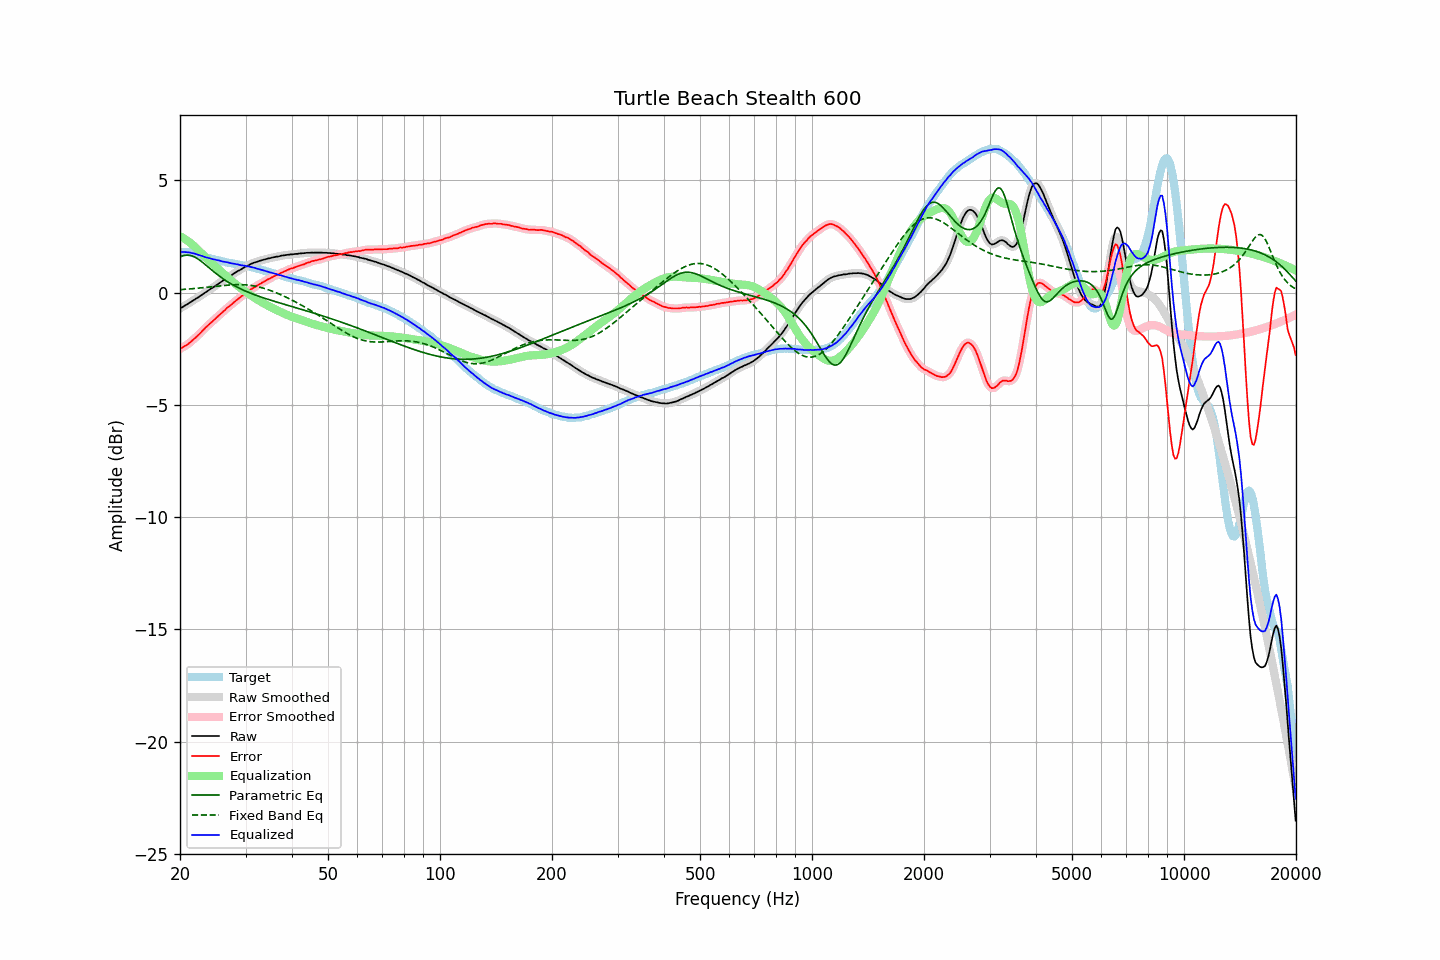

Data behind this chart, as committed beside it:
frequency, raw, error, smoothed, error_smoothed, equalization, parametric_eq, fixed_band_eq, equalized_raw, equalized_smoothed, target
20.00, -0.71, -2.51, -0.71, -2.51, 2.51, 1.58, 0.13, 1.80, 1.80, 1.80
20.20, -0.67, -2.47, -0.67, -2.47, 2.47, 1.62, 0.13, 1.80, 1.80, 1.80
20.40, -0.63, -2.43, -0.63, -2.43, 2.43, 1.64, 0.14, 1.80, 1.80, 1.80
20.61, -0.58, -2.38, -0.58, -2.39, 2.38, 1.66, 0.14, 1.80, 1.80, 1.80
20.81, -0.54, -2.34, -0.54, -2.34, 2.34, 1.67, 0.15, 1.80, 1.80, 1.80
21.02, -0.50, -2.30, -0.50, -2.29, 2.29, 1.67, 0.16, 1.79, 1.79, 1.80
21.23, -0.45, -2.23, -0.45, -2.24, 2.23, 1.66, 0.16, 1.78, 1.78, 1.78
21.44, -0.41, -2.18, -0.41, -2.18, 2.18, 1.64, 0.17, 1.77, 1.77, 1.77
21.66, -0.36, -2.11, -0.36, -2.11, 2.12, 1.62, 0.17, 1.76, 1.75, 1.75
21.87, -0.32, -2.05, -0.32, -2.05, 2.05, 1.59, 0.18, 1.73, 1.74, 1.73
22.09, -0.27, -1.99, -0.27, -1.99, 1.99, 1.55, 0.19, 1.72, 1.71, 1.72
22.31, -0.23, -1.92, -0.23, -1.92, 1.92, 1.50, 0.19, 1.69, 1.69, 1.69
22.54, -0.18, -1.85, -0.18, -1.85, 1.85, 1.45, 0.20, 1.67, 1.67, 1.67
22.76, -0.13, -1.78, -0.13, -1.78, 1.77, 1.40, 0.21, 1.65, 1.64, 1.65
22.99, -0.08, -1.70, -0.08, -1.70, 1.70, 1.35, 0.22, 1.62, 1.62, 1.62
23.22, -0.04, -1.63, -0.04, -1.63, 1.63, 1.29, 0.22, 1.59, 1.60, 1.59
23.45, 0.01, -1.55, 0.01, -1.55, 1.56, 1.23, 0.23, 1.57, 1.57, 1.56
23.69, 0.06, -1.49, 0.06, -1.49, 1.49, 1.17, 0.24, 1.55, 1.55, 1.55
23.92, 0.11, -1.42, 0.11, -1.42, 1.42, 1.11, 0.25, 1.54, 1.53, 1.53
24.16, 0.16, -1.36, 0.16, -1.36, 1.36, 1.05, 0.25, 1.52, 1.51, 1.52
24.40, 0.20, -1.30, 0.20, -1.29, 1.29, 0.99, 0.26, 1.49, 1.50, 1.50
24.65, 0.25, -1.23, 0.25, -1.23, 1.23, 0.93, 0.27, 1.48, 1.48, 1.48
24.89, 0.30, -1.16, 0.30, -1.16, 1.16, 0.87, 0.28, 1.46, 1.46, 1.46
25.14, 0.35, -1.10, 0.35, -1.10, 1.10, 0.81, 0.29, 1.45, 1.45, 1.45
25.39, 0.40, -1.03, 0.40, -1.03, 1.03, 0.76, 0.29, 1.43, 1.43, 1.43
25.65, 0.45, -0.97, 0.45, -0.97, 0.97, 0.70, 0.30, 1.42, 1.41, 1.42
25.91, 0.49, -0.90, 0.49, -0.90, 0.90, 0.65, 0.31, 1.39, 1.39, 1.39
26.16, 0.54, -0.84, 0.54, -0.84, 0.84, 0.60, 0.31, 1.38, 1.38, 1.38
26.43, 0.59, -0.78, 0.59, -0.77, 0.77, 0.55, 0.32, 1.36, 1.36, 1.37
26.69, 0.64, -0.70, 0.64, -0.71, 0.71, 0.51, 0.33, 1.35, 1.35, 1.34
26.96, 0.69, -0.64, 0.69, -0.65, 0.65, 0.46, 0.33, 1.34, 1.34, 1.33
27.23, 0.73, -0.59, 0.73, -0.59, 0.59, 0.42, 0.34, 1.32, 1.32, 1.32
27.50, 0.77, -0.54, 0.78, -0.53, 0.53, 0.38, 0.34, 1.30, 1.30, 1.31
27.77, 0.82, -0.47, 0.82, -0.47, 0.47, 0.34, 0.35, 1.29, 1.29, 1.29
28.05, 0.87, -0.41, 0.87, -0.41, 0.41, 0.30, 0.35, 1.28, 1.28, 1.28
28.33, 0.91, -0.35, 0.91, -0.35, 0.35, 0.26, 0.35, 1.26, 1.27, 1.26
28.62, 0.96, -0.29, 0.95, -0.29, 0.30, 0.22, 0.35, 1.26, 1.25, 1.25
28.90, 0.99, -0.24, 0.99, -0.24, 0.24, 0.19, 0.35, 1.23, 1.23, 1.23
29.19, 1.03, -0.18, 1.04, -0.18, 0.18, 0.15, 0.35, 1.22, 1.22, 1.21
29.48, 1.08, -0.13, 1.08, -0.13, 0.13, 0.12, 0.35, 1.21, 1.21, 1.21
29.78, 1.12, -0.08, 1.12, -0.08, 0.08, 0.09, 0.35, 1.20, 1.20, 1.20
30.08, 1.16, -0.03, 1.16, -0.03, 0.03, 0.06, 0.34, 1.19, 1.18, 1.19
30.38, 1.19, 0.02, 1.19, 0.02, -0.03, 0.03, 0.33, 1.16, 1.17, 1.17
30.68, 1.23, 0.07, 1.23, 0.08, -0.08, -0.00, 0.33, 1.15, 1.16, 1.16
30.99, 1.27, 0.14, 1.27, 0.13, -0.13, -0.03, 0.32, 1.15, 1.14, 1.13
31.30, 1.30, 0.18, 1.30, 0.18, -0.17, -0.06, 0.31, 1.13, 1.13, 1.12
31.61, 1.33, 0.22, 1.33, 0.22, -0.22, -0.09, 0.30, 1.11, 1.11, 1.11
31.93, 1.35, 0.26, 1.35, 0.26, -0.27, -0.11, 0.28, 1.08, 1.09, 1.09
32.24, 1.37, 0.31, 1.38, 0.31, -0.31, -0.14, 0.27, 1.06, 1.06, 1.06
32.57, 1.40, 0.36, 1.40, 0.35, -0.35, -0.16, 0.25, 1.05, 1.04, 1.04
32.89, 1.42, 0.39, 1.42, 0.40, -0.40, -0.19, 0.23, 1.02, 1.02, 1.03
33.22, 1.44, 0.44, 1.44, 0.44, -0.44, -0.21, 0.21, 1.00, 1.00, 1.00
33.55, 1.46, 0.47, 1.46, 0.48, -0.48, -0.24, 0.19, 0.98, 0.98, 0.99
33.89, 1.48, 0.52, 1.48, 0.52, -0.52, -0.26, 0.17, 0.96, 0.96, 0.96
34.23, 1.50, 0.56, 1.50, 0.56, -0.56, -0.28, 0.15, 0.94, 0.94, 0.94
34.57, 1.52, 0.60, 1.52, 0.60, -0.60, -0.31, 0.12, 0.92, 0.92, 0.92
34.92, 1.53, 0.63, 1.53, 0.63, -0.63, -0.33, 0.10, 0.90, 0.90, 0.90
35.27, 1.55, 0.67, 1.55, 0.67, -0.67, -0.35, 0.07, 0.88, 0.88, 0.88
35.62, 1.57, 0.71, 1.57, 0.71, -0.71, -0.38, 0.04, 0.86, 0.86, 0.86
35.97, 1.58, 0.74, 1.58, 0.74, -0.74, -0.40, 0.02, 0.84, 0.84, 0.84
... 635 more rows
